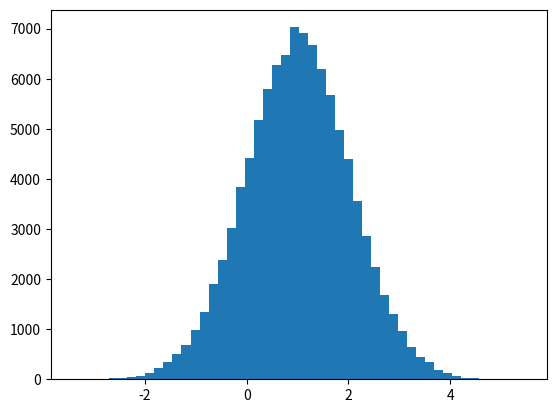

This chart was generated by the following Python code: (Note: this script raises an exception after producing the figure.)
import matplotlib.pyplot as plt
import numpy as np
from scipy.stats import norm
import math


def x_given_y(y, means, std_devs):
    mean_xy = means[0] + (std_devs[0][-1]/std_devs[-1][-1])*(y - means[-1])
    std_dev_xy = std_devs[0][0] - (std_devs[0][-1]/std_devs[-1][-1])*std_devs[-1][0]
    return np.random.normal(mean_xy, std_dev_xy)


def y_given_x(x, means, std_devs):
    mean_yx = means[-1] + (std_devs[-1][0]/std_devs[0][0])*(x - means[0])
    std_dev_yx = std_devs[-1][-1] - (std_devs[-1][0]/std_devs[0][0])*std_devs[0][-1]
    return np.random.normal(mean_yx, std_dev_yx)


def gibbs_sampler(y_init, means, std_devs, num_samples):
    x_samples = []
    y_samples = []
    y = y_init
    for i in range(0, num_samples):
        x = x_given_y(y, means, std_devs)
        y = y_given_x(x, means, std_devs)
        x_samples.append(x)
        y_samples.append(y)
    return x_samples, y_samples


if __name__ == "__main__":
    samples = 100000
    y_in = 0
    mean = [1, 0]
    std_dev = np.array([[1, -0.5], [-0.5, 3]])
    dist_x, dist_y = gibbs_sampler(y_in, mean, std_dev, samples)
    ex = np.linspace(norm.ppf(0.00000001), norm.ppf(0.99999999), 100)
    plt.hist(dist_x, 50, normed=True)
    plt.plot(ex, norm.pdf(ex, 1, 1), 'r-', lw=5, alpha=0.6, label='norm pdf')
    plt.show()
    plt.hist(dist_y, 50, normed=True)
    plt.plot(ex, norm.pdf(ex, 0, math.sqrt(3)), 'r-', lw=5, alpha=0.6, label='norm pdf')
    plt.show()




